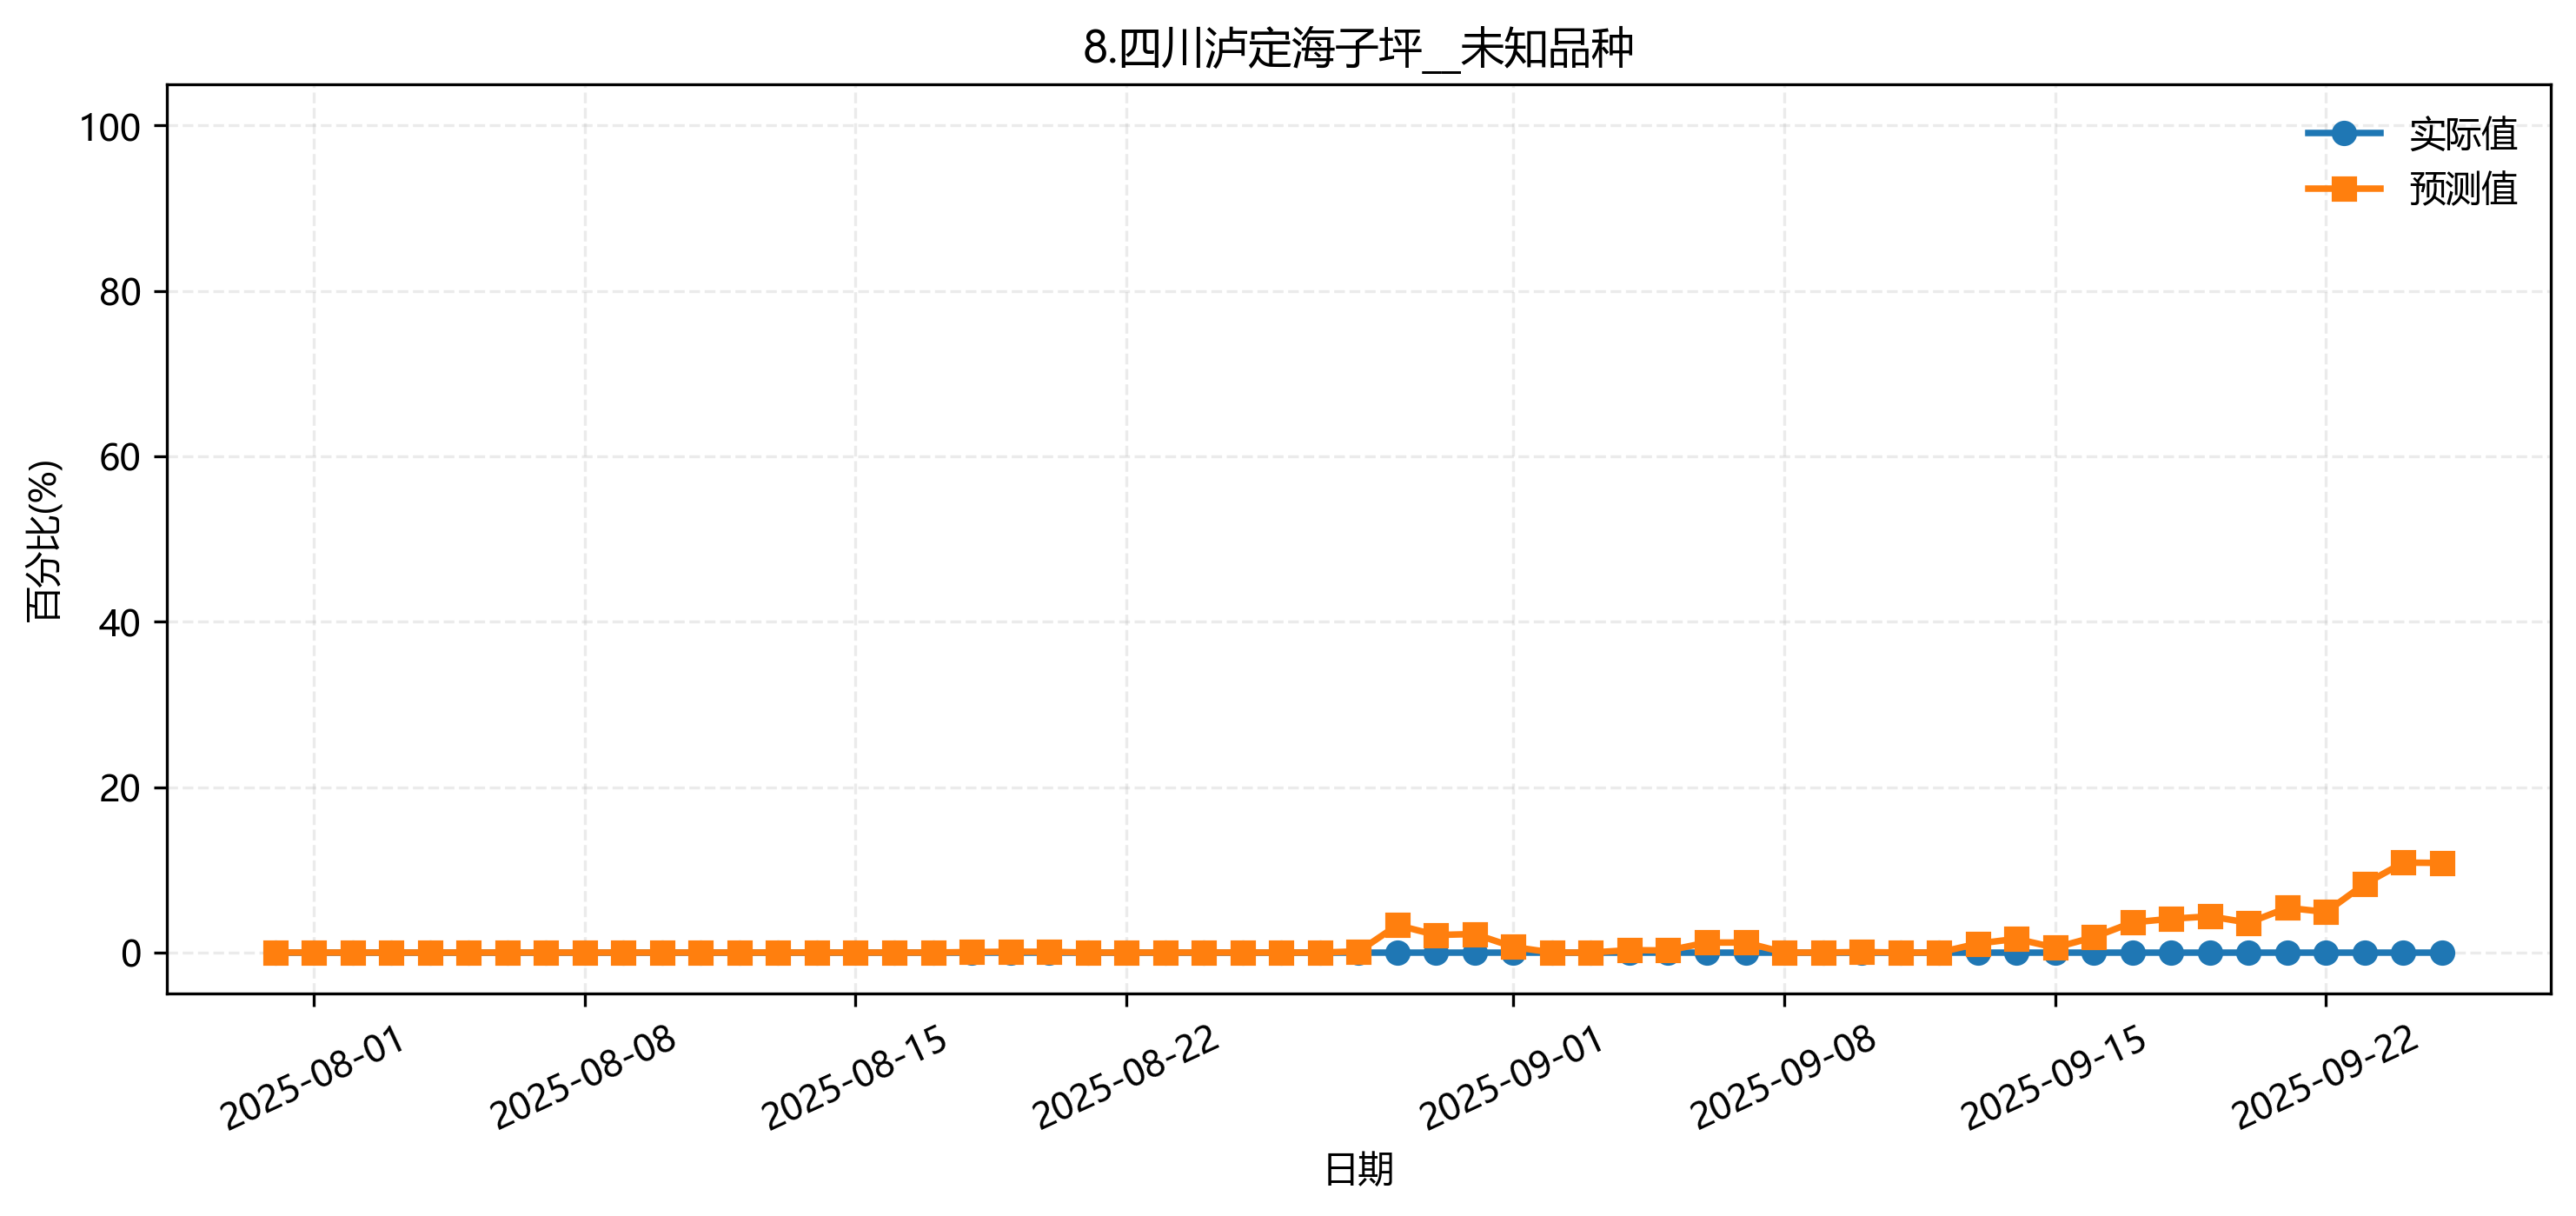

The data file committed next to this chart (first rows):
fold, date, group, actual, pred
5, 2025-07-31, 8.四川泸定海子坪__未知品种, 0.0, 0.002266
5, 2025-08-07, 8.四川泸定海子坪__未知品种, 0.0, 0.0
5, 2025-08-14, 8.四川泸定海子坪__未知品种, 0.0, 0.02727
5, 2025-08-21, 8.四川泸定海子坪__未知品种, 0.0, 0.0235
5, 2025-08-28, 8.四川泸定海子坪__未知品种, 0.0, 0.01887
5, 2025-09-05, 8.四川泸定海子坪__未知品种, 0.0, 0.01407
5, 2025-09-12, 8.四川泸定海子坪__未知品种, 0.0, 0.02513
5, 2025-09-18, 8.四川泸定海子坪__未知品种, 0.0, 0.03644
